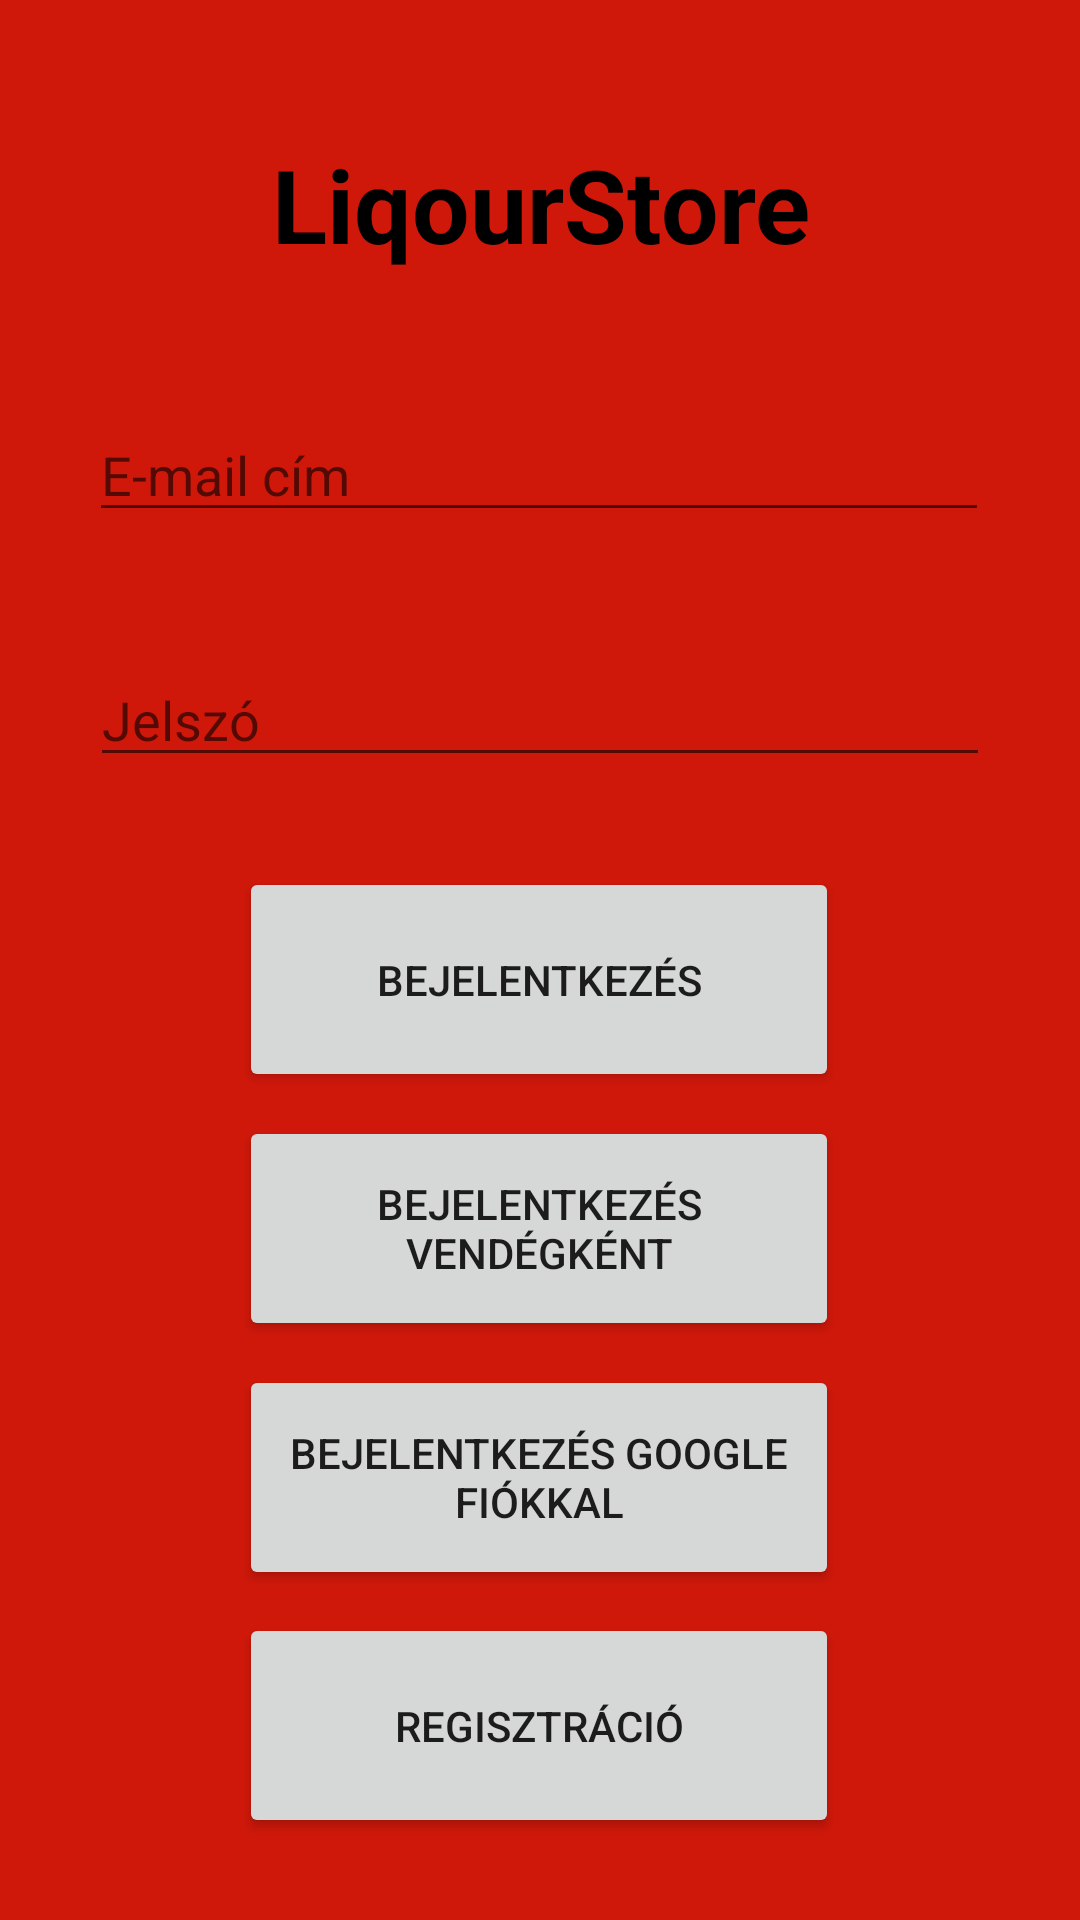

Here is an Android app screen rendered from its layout file. Give the layout XML and the strings, colors and styles it references.
<!-- AndroidManifest.xml: application theme Theme.LiqourStore -->
<!-- res/layout/activity_main.xml -->
<?xml version="1.0" encoding="utf-8"?>
<androidx.constraintlayout.widget.ConstraintLayout xmlns:android="http://schemas.android.com/apk/res/android"
    xmlns:app="http://schemas.android.com/apk/res-auto"
    xmlns:tools="http://schemas.android.com/tools"
    android:layout_width="match_parent"
    android:layout_height="match_parent"
    android:background="@color/red"
    tools:context=".MainActivity">

    <TextView
        android:id="@+id/liqourStoreTextView"
        android:layout_width="match_parent"
        android:layout_height="wrap_content"
        android:layout_alignParentStart="true"
        android:layout_alignParentEnd="true"
        android:text="@string/liqourStore"
        android:textAlignment="center"
        android:textAppearance="@style/ItemDetailText"
        android:textColor="#000000"
        android:textSize="34sp"
        android:textStyle="bold"
        app:layout_constraintBottom_toTopOf="@+id/editTextUserName"
        app:layout_constraintTop_toTopOf="parent" />

    <EditText
        android:id="@+id/editTextUserName"
        android:layout_width="300dp"
        android:layout_height="wrap_content"
        android:ems="10"
        android:hint="@string/name"
        android:inputType="text"
        app:layout_constraintBottom_toBottomOf="parent"
        app:layout_constraintEnd_toEndOf="parent"
        app:layout_constraintHorizontal_bias="0.495"
        app:layout_constraintStart_toStartOf="parent"
        app:layout_constraintTop_toTopOf="parent"
        app:layout_constraintVertical_bias="0.227" />

    <EditText
        android:id="@+id/editTextPassword"
        android:layout_width="300dp"
        android:layout_height="wrap_content"
        android:layout_marginBottom="150dp"
        android:ems="10"
        android:hint="@string/password"
        android:inputType="textPassword"
        app:layout_constraintBottom_toBottomOf="parent"
        app:layout_constraintEnd_toEndOf="parent"
        app:layout_constraintStart_toStartOf="parent"
        app:layout_constraintTop_toBottomOf="@+id/editTextUserName"
        app:layout_constraintVertical_bias="0.149" />

    <Button
        android:id="@+id/loginButton"
        android:layout_width="200dp"
        android:layout_height="75dp"
        android:onClick="login"
        android:text="@string/login"
        app:layout_constraintBottom_toBottomOf="parent"
        app:layout_constraintEnd_toEndOf="parent"
        app:layout_constraintHorizontal_bias="0.497"
        app:layout_constraintStart_toStartOf="parent"
        app:layout_constraintTop_toBottomOf="@+id/editTextPassword"
        app:layout_constraintVertical_bias="0.098" />

    <Button
        android:id="@+id/registerButton"
        android:layout_width="200dp"
        android:layout_height="75dp"
        android:onClick="register"
        android:text="@string/registration"
        app:layout_constraintBottom_toBottomOf="parent"
        app:layout_constraintEnd_toEndOf="parent"
        app:layout_constraintHorizontal_bias="0.497"
        app:layout_constraintStart_toStartOf="parent"
        app:layout_constraintTop_toBottomOf="@+id/googleSignInButton"
        app:layout_constraintVertical_bias="0.216" />

    <Button
        android:id="@+id/guestLoginButton"
        android:layout_width="200dp"
        android:layout_height="75dp"
        android:layout_marginTop="8dp"
        android:onClick="loginAsGuest"
        android:text="Bejelentkezés vendégként"
        app:layout_constraintEnd_toEndOf="parent"
        app:layout_constraintHorizontal_bias="0.497"
        app:layout_constraintStart_toStartOf="parent"
        app:layout_constraintTop_toBottomOf="@+id/loginButton"
        tools:ignore="OnClick" />

    <Button
        android:id="@+id/googleSignInButton"
        android:layout_width="200dp"
        android:layout_height="75dp"
        android:layout_marginTop="8dp"
        android:onClick="loginWithGoogle"
        android:text="Bejelentkezés google fiókkal"
        app:layout_constraintEnd_toEndOf="parent"
        app:layout_constraintHorizontal_bias="0.497"
        app:layout_constraintStart_toStartOf="parent"
        app:layout_constraintTop_toBottomOf="@+id/guestLoginButton" />

</androidx.constraintlayout.widget.ConstraintLayout>
<!-- resources referenced by this layout -->
<resources>
  <color name="red">#CF180A</color>
  <string name="liqourStore">LiqourStore</string>
  <string name="login">Bejelentkezés</string>
  <string name="name">E-mail cím</string>
  <string name="password">Jelszó</string>
  <string name="registration">Regisztráció</string>
  <style name="ItemDetailText" parent="TextAppearance.AppCompat.Subhead" />
  <style name="Theme.LiqourStore" parent="Theme.MaterialComponents.DayNight.DarkActionBar">
          
          <item name="colorPrimary">@color/purple_500</item>
          <item name="colorPrimaryVariant">@color/purple_700</item>
          <item name="colorOnPrimary">@color/white</item>
          
          <item name="colorSecondary">@color/teal_200</item>
          <item name="colorSecondaryVariant">@color/teal_700</item>
          <item name="colorOnSecondary">@color/black</item>
          
          <item name="android:statusBarColor" tools:targetApi="l">?attr/colorPrimaryVariant</item>
          
      </style>
  <color name="purple_500">#4C169A</color>
  <color name="purple_700">#6277FF</color>
  <color name="white">#FFFFFFFF</color>
  <color name="teal_200">#FF03DAC5</color>
  <color name="teal_700">#FF018786</color>
  <color name="black">#FF000000</color>
</resources>
